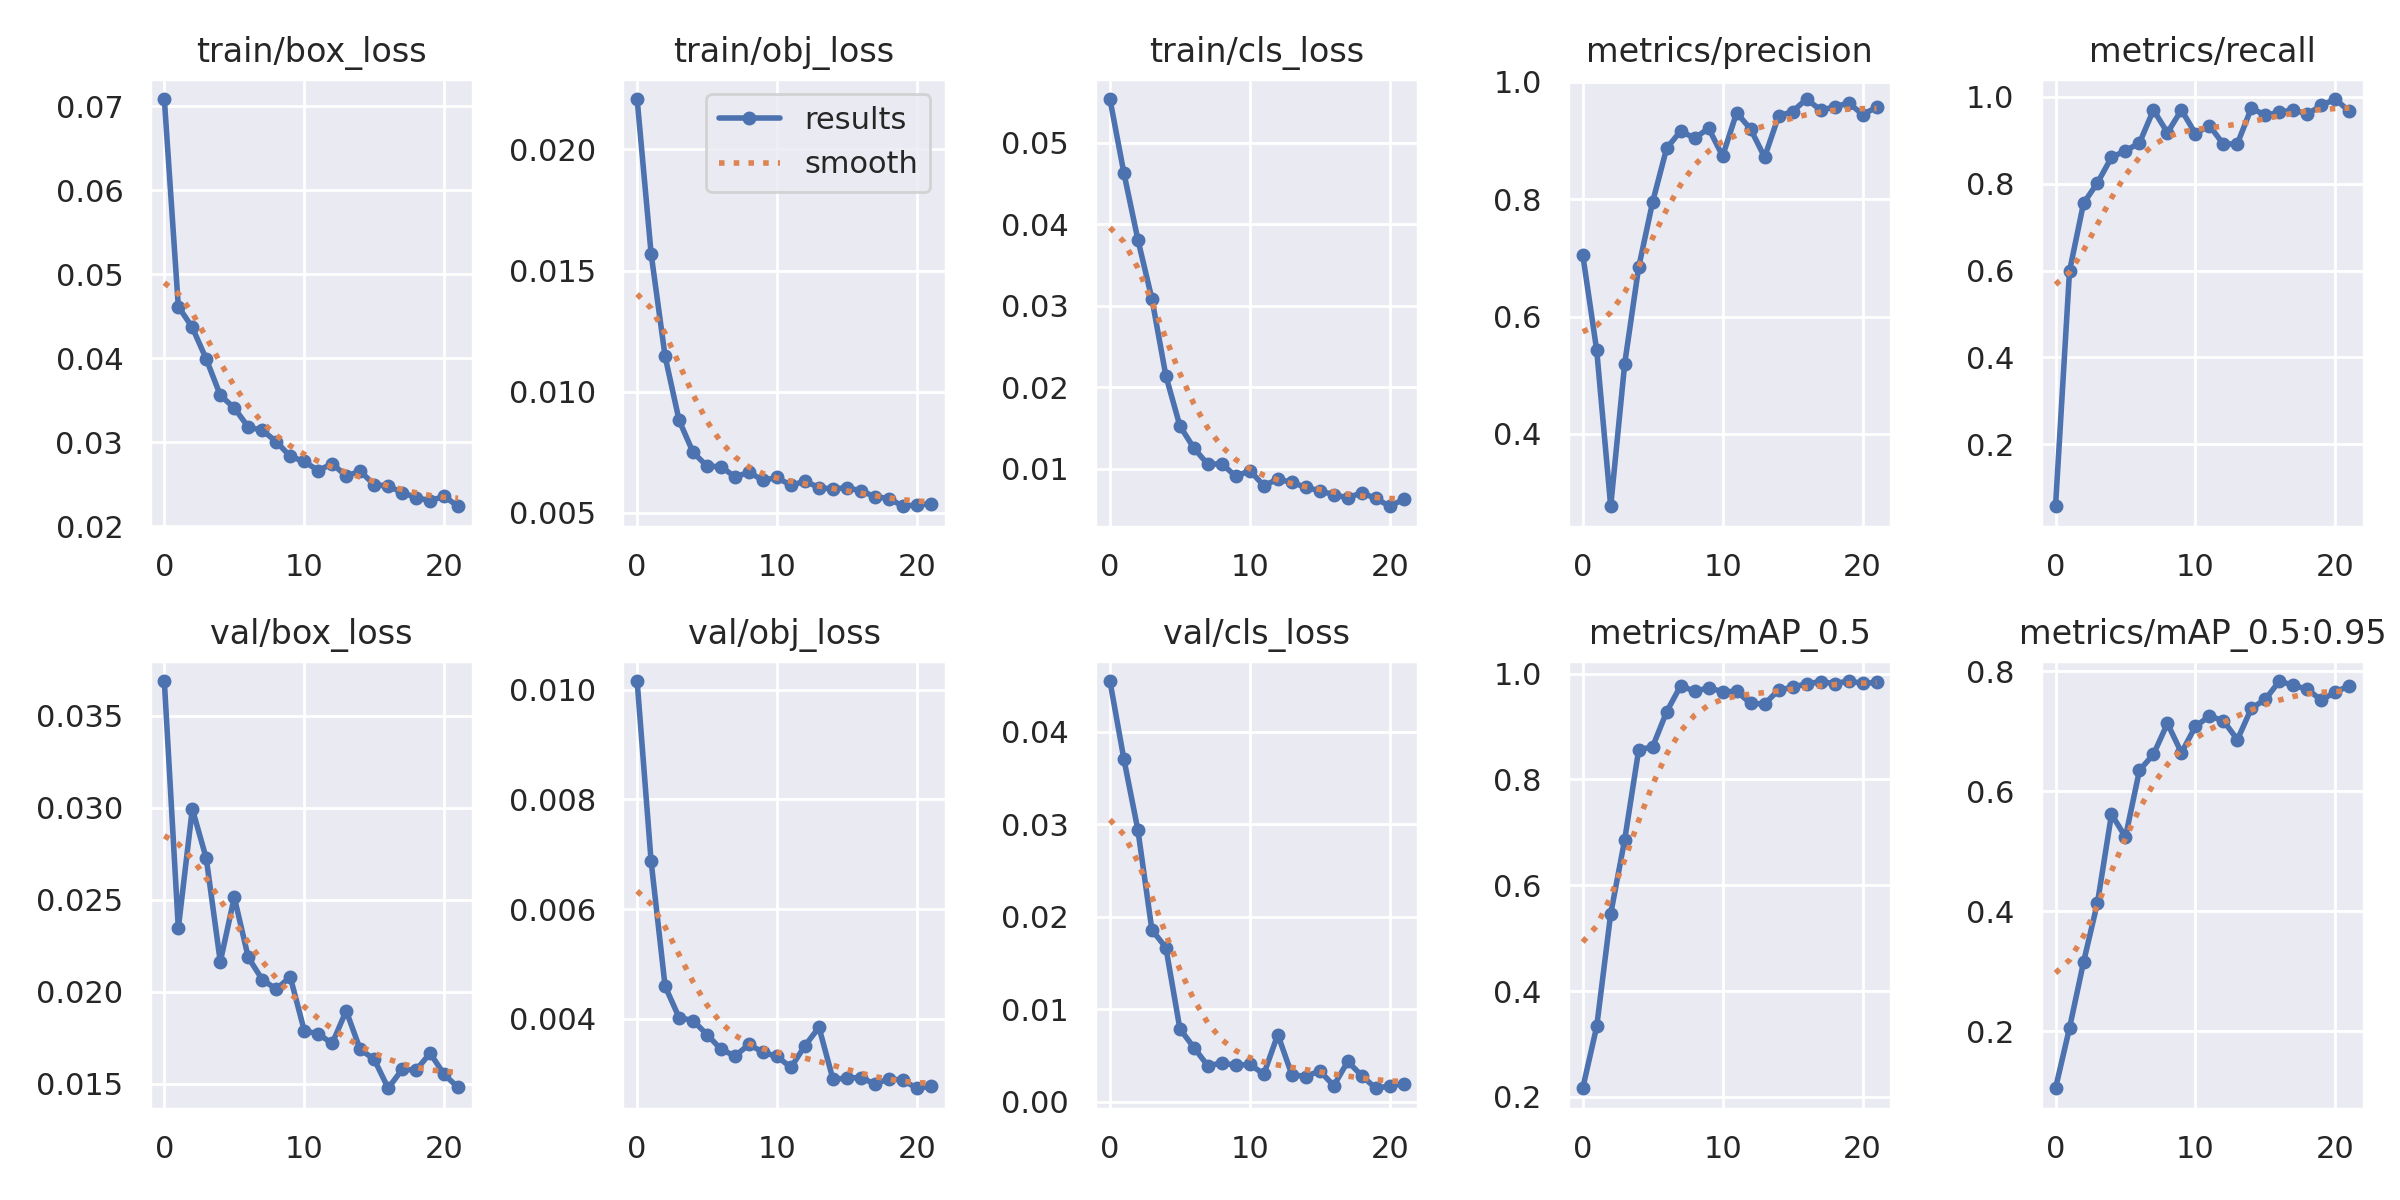

The file beside this chart, header and first rows:
epoch, train/box_loss, train/obj_loss, train/cls_loss, metrics/precision, metrics/recall, metrics/mAP_0.5, metrics/mAP_0.5:0.95, val/box_loss, val/obj_loss, val/cls_loss, x/lr0, x/lr1, x/lr2
0, 0.07089, 0.02208, 0.05534, 0.7056, 0.05748, 0.2163, 0.1051, 0.03689, 0.01016, 0.0455, 0.07026, 0.003304, 0.003304
1, 0.04619, 0.0157, 0.04625, 0.5425, 0.5988, 0.3331, 0.2056, 0.02346, 0.00687, 0.03704, 0.0402, 0.006572, 0.006572
2, 0.04369, 0.01146, 0.03808, 0.2768, 0.7549, 0.546, 0.3149, 0.02994, 0.004591, 0.02937, 0.01007, 0.009773, 0.009773
3, 0.03992, 0.008818, 0.03084, 0.5198, 0.8025, 0.6861, 0.4146, 0.02725, 0.004021, 0.01859, 0.009703, 0.009703, 0.009703
4, 0.03562, 0.007494, 0.02138, 0.6842, 0.8607, 0.8558, 0.5616, 0.02163, 0.003963, 0.01667, 0.009703, 0.009703, 0.009703
5, 0.0341, 0.006927, 0.01524, 0.7957, 0.8762, 0.862, 0.5239, 0.02515, 0.003709, 0.007893, 0.009604, 0.009604, 0.009604
6, 0.03184, 0.006905, 0.01252, 0.8871, 0.8938, 0.928, 0.6351, 0.02187, 0.003439, 0.005864, 0.009505, 0.009505, 0.009505
7, 0.03145, 0.00648, 0.01052, 0.9163, 0.9701, 0.9771, 0.6615, 0.02067, 0.003319, 0.003893, 0.009406, 0.009406, 0.009406
8, 0.03011, 0.006677, 0.01059, 0.9042, 0.9176, 0.9667, 0.7131, 0.02015, 0.003529, 0.004201, 0.009307, 0.009307, 0.009307
9, 0.02833, 0.006337, 0.009041, 0.9209, 0.9699, 0.9731, 0.6643, 0.02082, 0.003387, 0.003946, 0.009208, 0.009208, 0.009208
10, 0.02774, 0.00646, 0.009764, 0.8736, 0.9155, 0.9658, 0.708, 0.01791, 0.00331, 0.004042, 0.009109, 0.009109, 0.009109
11, 0.02666, 0.00613, 0.007905, 0.9474, 0.9341, 0.9665, 0.7254, 0.01772, 0.003109, 0.002991, 0.00901, 0.00901, 0.00901
12, 0.02747, 0.006307, 0.008706, 0.9197, 0.891, 0.9439, 0.7177, 0.01721, 0.003508, 0.00727, 0.008911, 0.008911, 0.008911
13, 0.026, 0.006041, 0.008306, 0.8718, 0.8924, 0.9426, 0.686, 0.01898, 0.003841, 0.002945, 0.008812, 0.008812, 0.008812
14, 0.02658, 0.005983, 0.007698, 0.9417, 0.9743, 0.9691, 0.7382, 0.01688, 0.002893, 0.002731, 0.008713, 0.008713, 0.008713
15, 0.02498, 0.006039, 0.007281, 0.9496, 0.9576, 0.9739, 0.7531, 0.01635, 0.002916, 0.003339, 0.008614, 0.008614, 0.008614
16, 0.02481, 0.005902, 0.006793, 0.9709, 0.9646, 0.9811, 0.7837, 0.01477, 0.002925, 0.001741, 0.008515, 0.008515, 0.008515
17, 0.02404, 0.005669, 0.006421, 0.9522, 0.9702, 0.9845, 0.7764, 0.0158, 0.002805, 0.00436, 0.008416, 0.008416, 0.008416
18, 0.02344, 0.005589, 0.007037, 0.9571, 0.9605, 0.9813, 0.7701, 0.01576, 0.002904, 0.002821, 0.008317, 0.008317, 0.008317
19, 0.02307, 0.005271, 0.006342, 0.9645, 0.9803, 0.986, 0.7518, 0.01668, 0.002876, 0.001463, 0.008218, 0.008218, 0.008218
20, 0.02359, 0.005325, 0.005381, 0.9445, 0.9952, 0.9817, 0.7654, 0.01552, 0.00273, 0.001707, 0.008119, 0.008119, 0.008119
21, 0.02241, 0.005371, 0.00623, 0.9566, 0.9666, 0.9833, 0.7759, 0.01481, 0.002767, 0.001956, 0.00802, 0.00802, 0.00802
